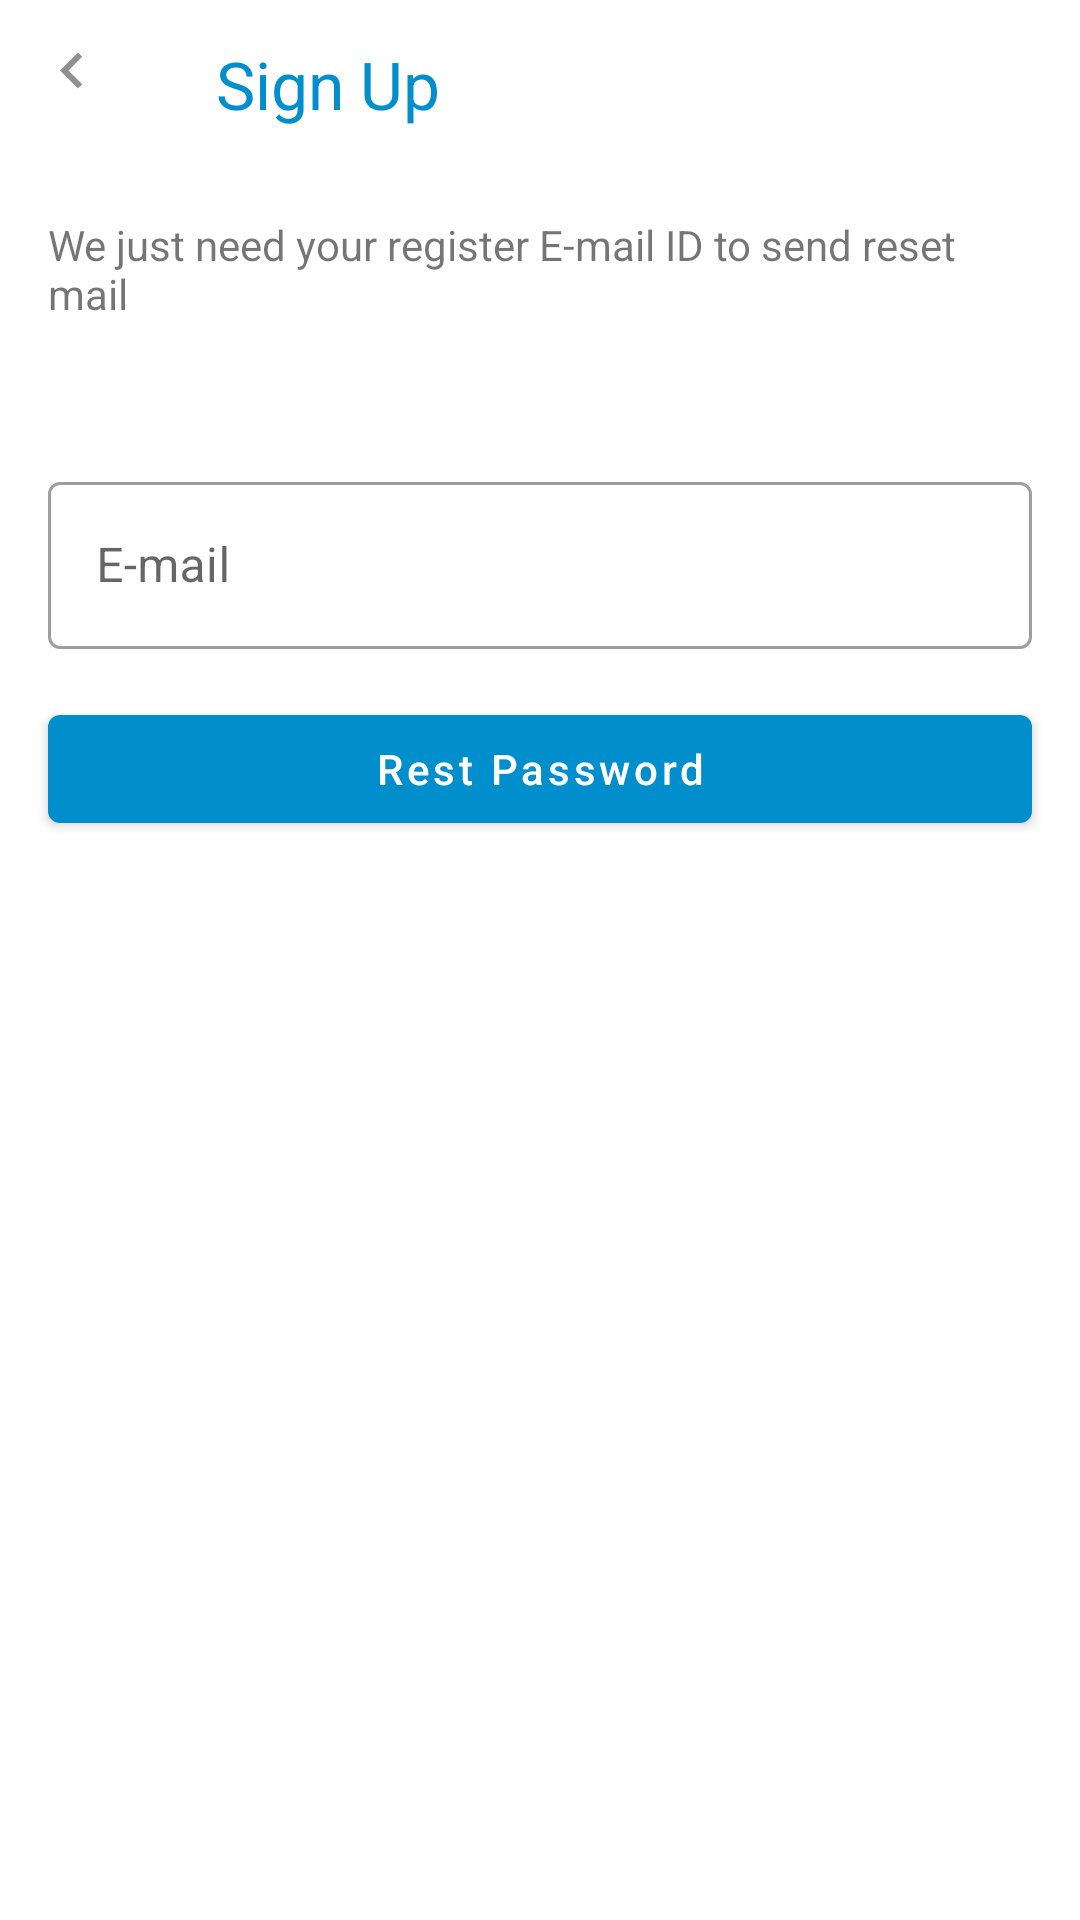

This screen was rendered from an Android layout file. Write that file and the resources it references.
<!-- AndroidManifest.xml: application theme AppTheme -->
<!-- res/layout/activity_forget_password.xml -->
<?xml version="1.0" encoding="utf-8"?>
<LinearLayout xmlns:android="http://schemas.android.com/apk/res/android"
    xmlns:app="http://schemas.android.com/apk/res-auto"
    xmlns:tools="http://schemas.android.com/tools"
    android:layout_width="match_parent"
    android:layout_height="match_parent"
    android:orientation="vertical"
    tools:context=".home.ui.fragment.activity.ForgetPassword">

    <androidx.appcompat.widget.Toolbar
        android:id="@+id/forget_password_toolbar"
        android:layout_width="match_parent"
        android:layout_height="wrap_content"
        app:navigationIcon="@drawable/ic_back_arrow"
        app:title="@string/sign_up_header"
        app:titleTextAppearance="?android:textAppearanceLarge"
        app:titleTextColor="@color/colorPrimary" />

    <TextView
        android:layout_width="wrap_content"
        android:layout_height="wrap_content"
        android:layout_margin="16dp"
        android:text="@string/forget_password_body" />

    <com.google.android.material.textfield.TextInputLayout
        style="@style/LoginTextInputLayout"
        android:layout_width="match_parent"
        android:hint="@string/email_hint"
        app:layout_constraintEnd_toEndOf="parent"
        app:layout_constraintStart_toStartOf="parent"
        app:layout_constraintTop_toBottomOf="@+id/textView">

        <com.google.android.material.textfield.TextInputEditText
            android:layout_width="match_parent"
            android:layout_height="wrap_content"
            android:inputType="textEmailAddress" />
    </com.google.android.material.textfield.TextInputLayout>

    <com.google.android.material.button.MaterialButton
        android:layout_width="match_parent"
        android:layout_height="wrap_content"
        android:layout_margin="16dp"
        android:text="@string/rest_password_btn_string"
        android:textAllCaps="false"
        app:backgroundTint="@color/colorPrimary"
        app:rippleColor="@color/colorPrimaryDark" />
</LinearLayout>
<!-- resources referenced by this layout -->
<resources>
  <color name="colorPrimary">#008ECC</color>
  <color name="colorPrimaryDark">#0071A3 </color>
  <!-- drawable ic_back_arrow (drawable) -->
  <vector android:autoMirrored="true" android:height="32dp"
      android:tint="#909090" android:viewportHeight="32.0"
      android:viewportWidth="32.0" android:width="32dp" xmlns:android="http://schemas.android.com/apk/res/android">
      <path android:fillColor="#FF000000" android:pathData="M15.41,16.09l-4.58,-4.59 4.58,-4.59L14,5.5l-6,6 6,6z"/>
  </vector>
  <string name="email_hint">E-mail</string>
  <string name="forget_password_body">We just need your register E-mail ID to send reset mail</string>
  <string name="rest_password_btn_string">Rest Password</string>
  <string name="sign_up_header">Sign Up</string>
  <style name="LoginTextInputLayout" parent="Widget.MaterialComponents.TextInputLayout.OutlinedBox">
          <item name="android:layout_height">wrap_content</item>
          <item name="android:layout_marginStart">16dp</item>
          <item name="android:layout_marginEnd">16dp</item>
          <item name="android:layout_marginTop">32dp</item>
      </style>
  <style name="AppTheme" parent="Theme.MaterialComponents.Light.NoActionBar">
          
          <item name="colorPrimary">@color/colorPrimary</item>
          <item name="colorPrimaryDark">@color/colorPrimaryDark</item>
          <item name="colorAccent">@color/colorAccent</item>
      </style>
  <color name="colorAccent">#86EBCC</color>
</resources>
